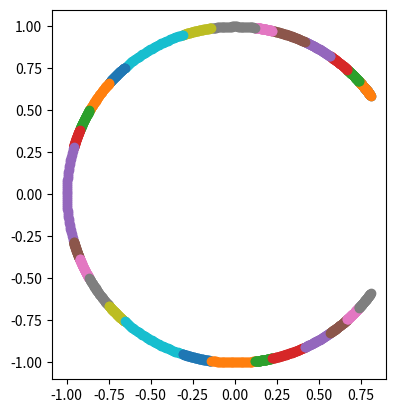

Write the Python code that produced this figure.
# Code from https://titanwolf.org/Network/Articles/Article?AID=756e0d78-e4ef-400a-a157-9bf4af6741ee#gsc.tab=0

from fractions import Fraction
 
 
class Fr(Fraction):
    def __repr__(self):
        return '(%s/%s)' % (self.numerator, self.denominator)
 
 
def farey(n, length=False):
    if not length:
        return [Fr(0, 1)] + sorted({Fr(m, k) for k in range(1, n+1) for m in range(1, k+1)})
    else:
        #return 1         +    len({Fr(m, k) for k in range(1, n+1) for m in range(1, k+1)})
        return  (n*(n+3))//2 - sum(farey(n//k, True) for k in range(2, n+1))
 
if __name__ == '__main__':
    print('Farey sequence for order 1 through 11 (inclusive):')
    for n in range(1, 12): 
        print(farey(n))
        
# Our work

import numpy as np

intervalos = []
for i in range(0,len(farey(9))):
    if i == 0:
        pass
    elif i == len(farey(9))-1:
        pass
    else:
        intervalo = (farey(9)[i] - 1/(farey(9)[i].denominator*(farey(9)[i].denominator + farey(9)[i-1].denominator)), farey(9)[i] + 1/(farey(9)[i].denominator*(farey(9)[i].denominator + farey(9)[i+1].denominator)))
        intervalos.append(intervalo)
for i in np.linspace(intervalos[0][0], intervalos[0][1], 50):
    print(i)
nueva = np.linspace(intervalos[0][0], intervalos[0][1], 50)

x = []
y = []

for i in nueva:
    coseno = np.cos(2*np.pi*i)
    seno = np.sin(2*np.pi*i)
    x.append(coseno)
    y.append(seno)
    
import matplotlib
import matplotlib.pyplot as plt

plt.gca().set_aspect('equal', adjustable='box')
plt.rcParams["figure.figsize"] = (10,10)
plt.scatter(x,y)

for i in range(0, len(farey(9))-2):
    globals()['x' + str(i)] = []
    globals()['y' + str(i)] = []
    nueva = np.linspace(intervalos[i][0], intervalos[i][1], 50)
    for j in nueva:
        coseno = np.cos(2*np.pi*j)
        seno = np.sin(2*np.pi*j)
        globals()['x' + str(i)].append(coseno)
        globals()['y' + str(i)].append(seno)
        
plt.gca().set_aspect('equal', adjustable='box')
plt.rcParams["figure.figsize"] = (10,10)
for i in range(0, len(farey(9))-2): 
    plt.scatter(globals()['x' + str(i)], globals()['y' + str(i)])
plt.savefig('hola.eps')

